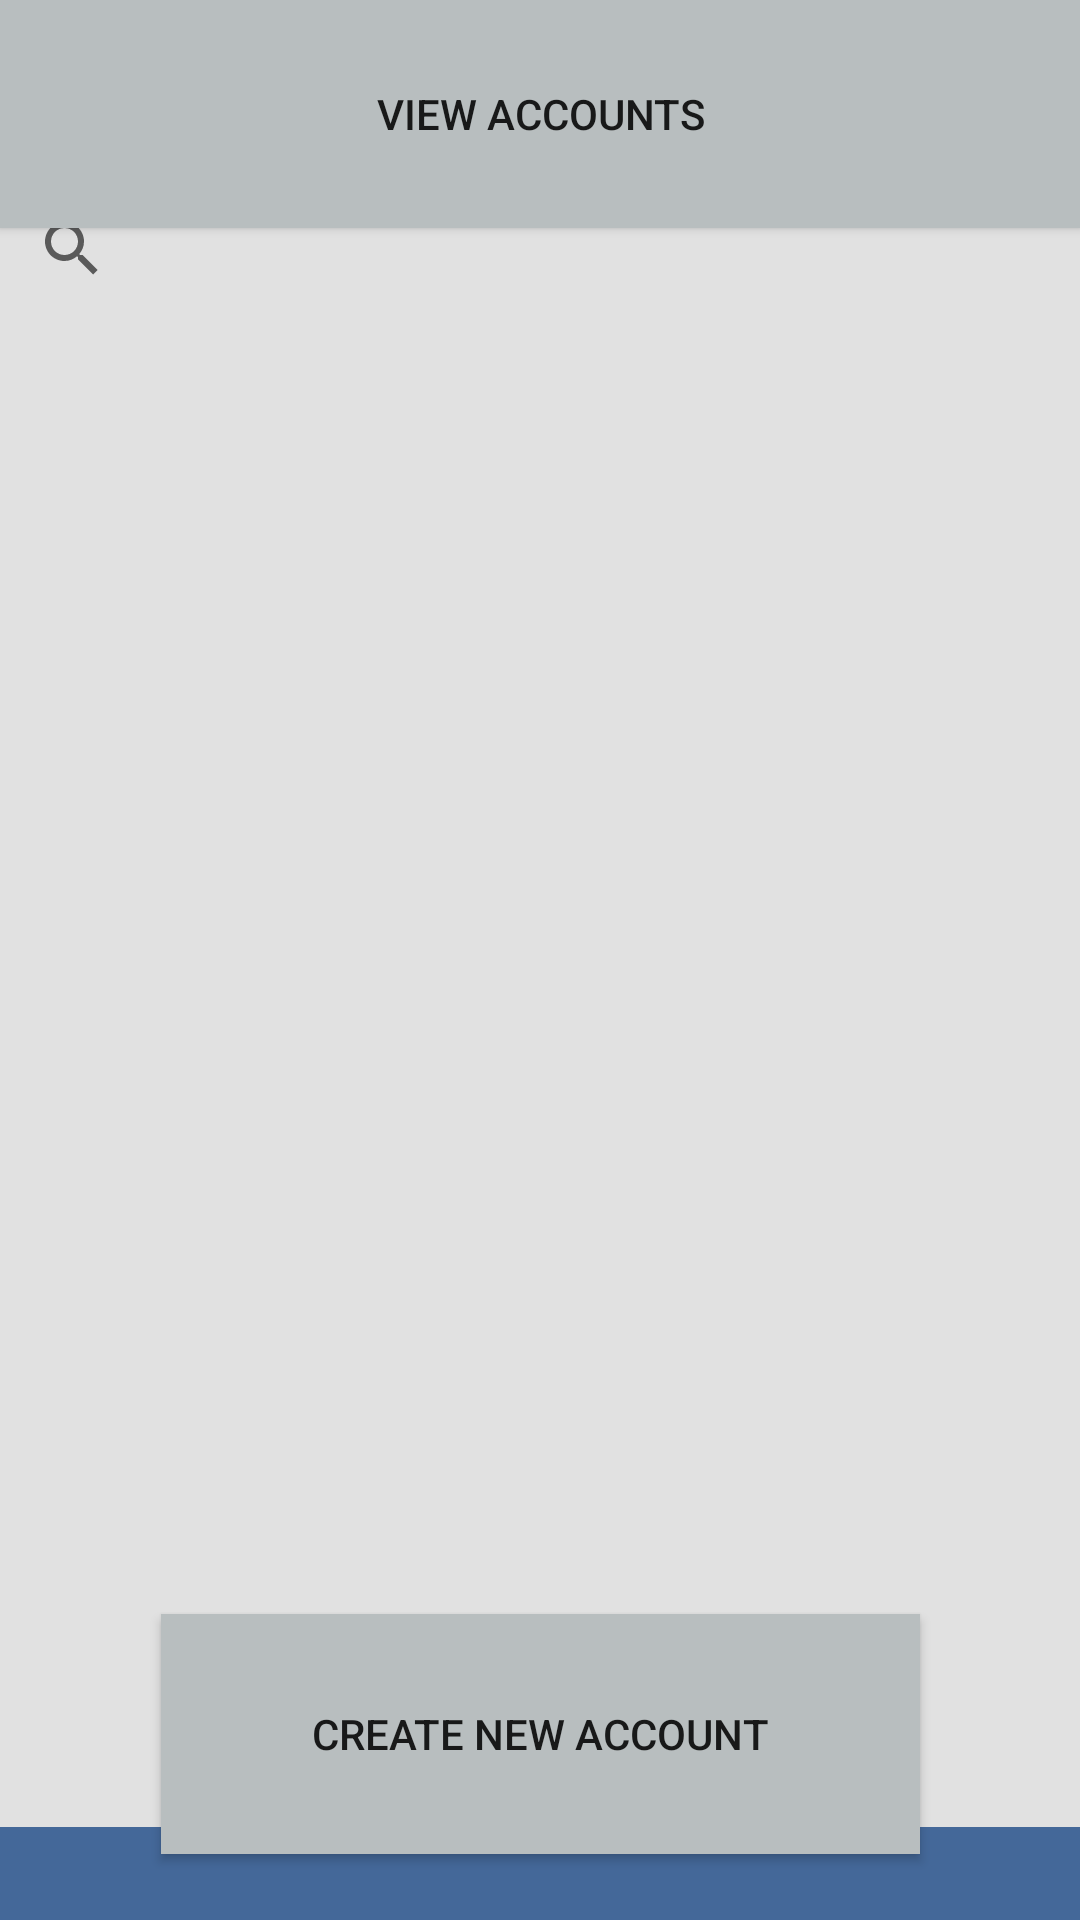

Here is an Android app screen rendered from its layout file. Give the layout XML and the strings, colors and styles it references.
<!-- AndroidManifest.xml: application theme Theme.StaffRotaApp -->
<!-- res/layout/activity_view_accounts.xml -->
<?xml version="1.0" encoding="utf-8"?>
<androidx.constraintlayout.widget.ConstraintLayout xmlns:android="http://schemas.android.com/apk/res/android"
    xmlns:app="http://schemas.android.com/apk/res-auto"
    xmlns:tools="http://schemas.android.com/tools"
    android:layout_width="match_parent"
    android:layout_height="match_parent"
    android:background="#446899"

    tools:context=".ViewAccounts">

    <Button
        android:id="@+id/viewAccountsReturn"
        style="@style/Widget.AppCompat.Button"
        android:layout_width="0dp"
        android:layout_height="76dp"
        android:background="#B8BEBF"
        android:text="View Accounts"
        app:layout_constraintBottom_toBottomOf="parent"
        app:layout_constraintEnd_toEndOf="parent"
        app:layout_constraintHorizontal_bias="0.0"
        app:layout_constraintStart_toStartOf="parent"
        app:layout_constraintTop_toTopOf="parent"
        app:layout_constraintVertical_bias="0.0" />

    <Button
        android:id="@+id/createAccount"
        android:layout_width="253dp"
        android:layout_height="80dp"
        android:text="create new account"
        android:background="#B8BEBF"
        app:layout_constraintBottom_toBottomOf="parent"
        app:layout_constraintEnd_toEndOf="parent"
        app:layout_constraintStart_toStartOf="parent"
        app:layout_constraintTop_toTopOf="parent"
        app:layout_constraintVertical_bias="0.961" />

    <ListView
        android:id="@+id/ViewAccountView"
        android:layout_width="0dp"
        android:layout_height="571dp"
        android:background="#E1E1E1"
        app:layout_constraintBottom_toBottomOf="parent"
        app:layout_constraintEnd_toEndOf="parent"
        app:layout_constraintHorizontal_bias="0.0"
        app:layout_constraintStart_toStartOf="parent"
        app:layout_constraintTop_toTopOf="parent"
        app:layout_constraintVertical_bias="0.551" />

    <SearchView
        android:id="@+id/searchAccounts"
        android:layout_width="0dp"
        android:layout_height="34dp"
        android:background="#E1E1E1"
        app:layout_constraintBottom_toBottomOf="parent"
        app:layout_constraintEnd_toEndOf="parent"
        app:layout_constraintHorizontal_bias="1.0"
        app:layout_constraintStart_toStartOf="parent"
        app:layout_constraintTop_toTopOf="parent"
        app:layout_constraintVertical_bias="0.109" />
</androidx.constraintlayout.widget.ConstraintLayout>
<!-- resources referenced by this layout -->
<resources>
  <style name="Theme.StaffRotaApp" parent="Base.Theme.StaffRotaApp" />
  <style name="Base.Theme.StaffRotaApp" parent="Theme.AppCompat.Light.NoActionBar">
          
          
  
          
          <item name="android:statusBarColor">#B8BEBF</item> 
      </style>
</resources>
